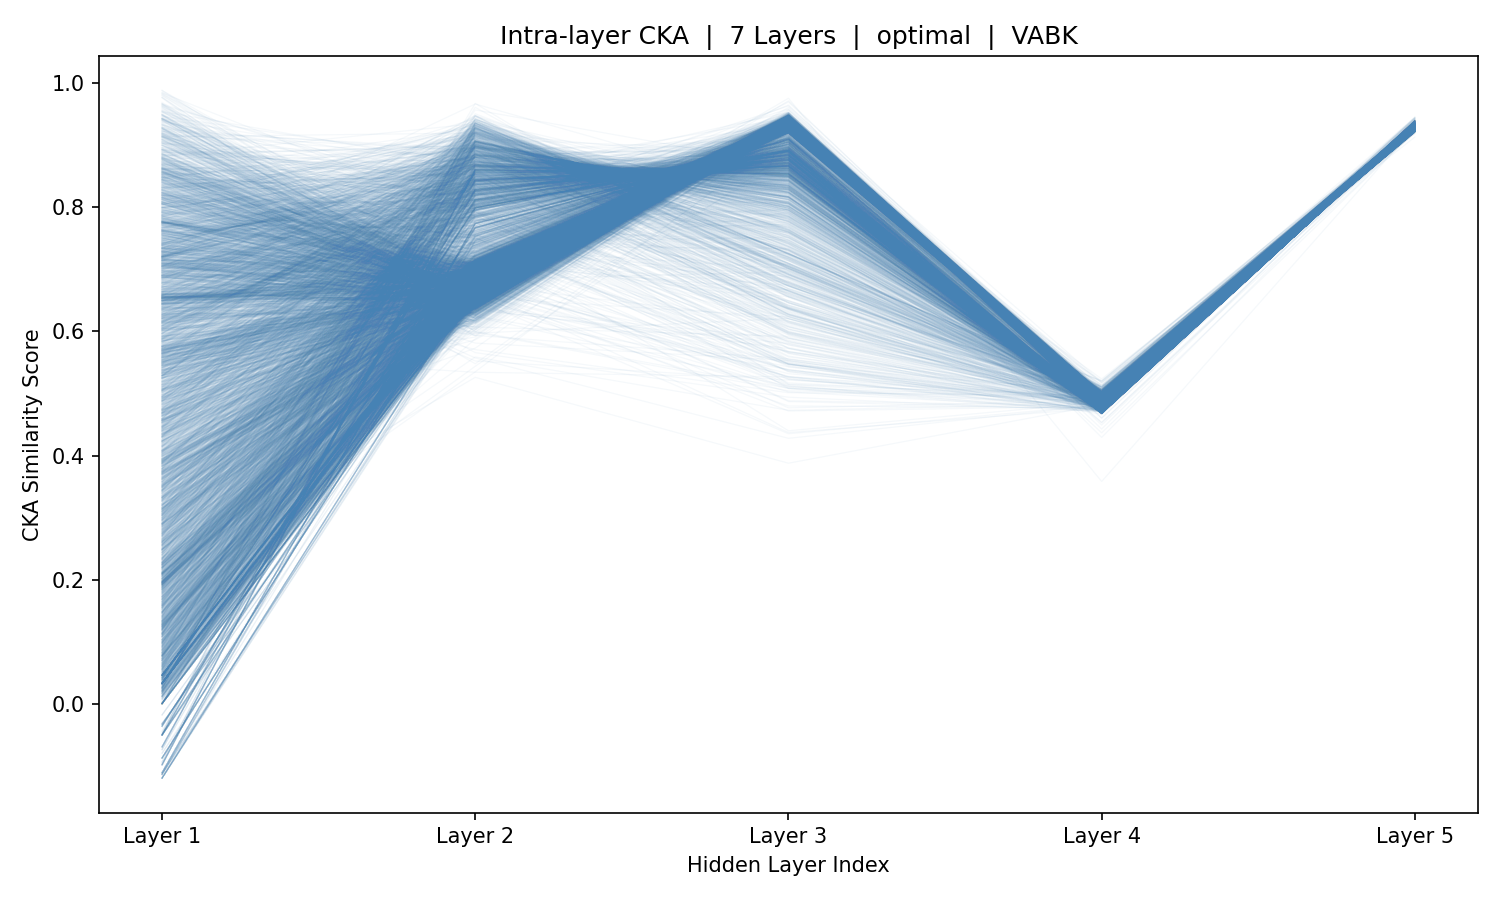

Values plotted in this chart, from the file beside it:
sample_idx, Layer_1, Layer_2, Layer_3, Layer_4, Layer_5
0, 0.7948, 0.8093, 0.8808, 0.4717, 0.9322
1, 0.7142, 0.8103, 0.8836, 0.4705, 0.932
2, 0.6165, 0.8111, 0.8864, 0.4722, 0.9314
3, 0.03146, 0.8129, 0.8851, 0.4699, 0.9321
4, 0.03146, 0.8129, 0.8851, 0.4699, 0.9321
5, 0.03146, 0.8129, 0.8851, 0.4699, 0.9321
6, 0.3067, 0.8298, 0.8792, 0.4701, 0.9321
7, 0.5163, 0.8446, 0.8727, 0.4702, 0.9322
8, 0.6491, 0.8415, 0.8694, 0.4698, 0.9322
9, 0.7179, 0.8399, 0.8671, 0.4702, 0.9323
10, 0.5876, 0.8315, 0.8758, 0.4701, 0.9322
11, 0.5316, 0.8368, 0.876, 0.4696, 0.9321
12, 0.07098, 0.8297, 0.878, 0.4703, 0.932
13, 0.01873, 0.8255, 0.8752, 0.4692, 0.9321
14, 0.2784, 0.8267, 0.8692, 0.4699, 0.9323
15, 0.5084, 0.8697, 0.8463, 0.4719, 0.932
16, 0.6629, 0.8851, 0.8538, 0.4691, 0.9324
17, 0.4691, 0.8592, 0.86, 0.4698, 0.9323
18, 0.6676, 0.8423, 0.864, 0.4716, 0.9322
19, 0.6379, 0.8357, 0.8677, 0.4703, 0.9318
20, 0.6054, 0.8389, 0.8722, 0.4791, 0.9286
21, 0.2598, 0.8198, 0.8735, 0.4685, 0.932
22, 0.098, 0.8439, 0.8672, 0.4686, 0.932
23, 0.06411, 0.8621, 0.8664, 0.4686, 0.9321
24, 0.09779, 0.8541, 0.8673, 0.4687, 0.9321
25, 0.1683, 0.8426, 0.8672, 0.4699, 0.9321
26, 0.3176, 0.838, 0.8674, 0.4697, 0.9318
27, 0.2621, 0.8256, 0.874, 0.4733, 0.931
28, 0.4255, 0.8268, 0.8745, 0.4703, 0.9317
29, 0.6411, 0.8291, 0.8798, 0.4686, 0.932
30, 0.772, 0.828, 0.8831, 0.4687, 0.932
31, 0.8477, 0.8255, 0.8829, 0.4687, 0.9319
32, 0.8069, 0.8234, 0.8801, 0.4684, 0.9318
33, 0.6064, 0.8248, 0.879, 0.4707, 0.9315
34, -0.05055, 0.8282, 0.8766, 0.4688, 0.932
35, -0.05055, 0.8282, 0.8766, 0.4688, 0.932
36, -0.05055, 0.8282, 0.8766, 0.4688, 0.932
37, 0.2657, 0.8187, 0.8793, 0.4687, 0.932
38, 0.4659, 0.8133, 0.8819, 0.4687, 0.9319
39, 0.3894, 0.8381, 0.8791, 0.4691, 0.932
40, 0.4267, 0.8384, 0.8833, 0.469, 0.932
41, 0.433, 0.8216, 0.8807, 0.4687, 0.932
42, 0.3041, 0.8149, 0.8791, 0.4697, 0.9322
43, 0.2124, 0.8504, 0.8643, 0.4704, 0.9323
44, 0.414, 0.8695, 0.8551, 0.4701, 0.9325
45, 0.548, 0.881, 0.8291, 0.4742, 0.9313
46, 0.7988, 0.8682, 0.8415, 0.4695, 0.9323
47, 0.8705, 0.8563, 0.8502, 0.4693, 0.9322
48, 0.8616, 0.853, 0.856, 0.469, 0.9322
49, 0.7454, 0.8455, 0.8625, 0.4687, 0.932
50, 0.603, 0.8464, 0.8651, 0.4685, 0.932
51, -0.06955, 0.8439, 0.8666, 0.4685, 0.932
52, -0.06955, 0.8439, 0.8666, 0.4685, 0.932
53, 0.2949, 0.844, 0.8665, 0.4685, 0.932
54, 0.4949, 0.8443, 0.8665, 0.4685, 0.932
55, 0.6494, 0.8439, 0.8666, 0.4685, 0.932
56, 0.768, 0.8435, 0.8668, 0.4685, 0.932
57, 0.8379, 0.8438, 0.8668, 0.4685, 0.932
58, 0.8045, 0.8438, 0.8665, 0.4685, 0.932
59, 0.6006, 0.8441, 0.8663, 0.4686, 0.932
... 5,366 more rows
